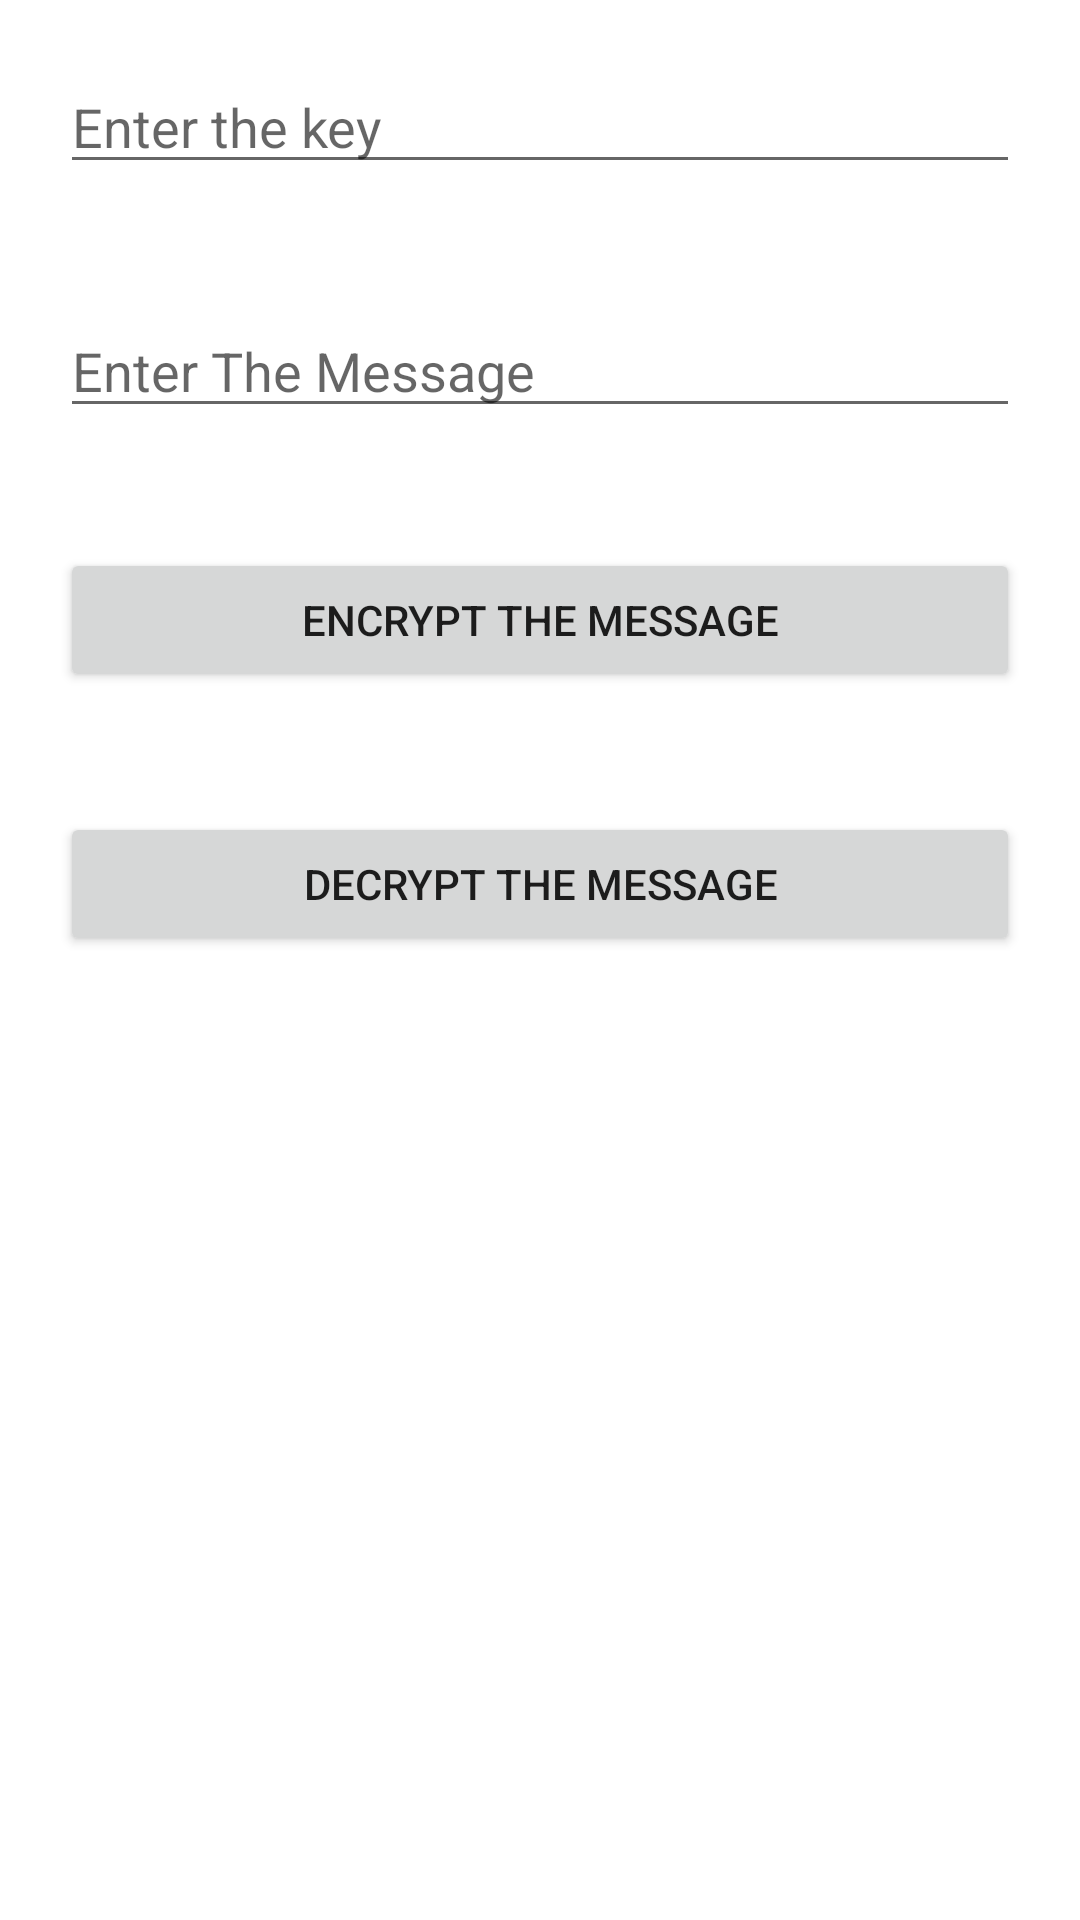

Here is an Android app screen rendered from its layout file. Give the layout XML and the strings, colors and styles it references.
<!-- AndroidManifest.xml: application theme Theme.NextPageActivity -->
<!-- res/layout/encrypt.xml -->
<?xml version="1.0" encoding="utf-8"?>
<RelativeLayout xmlns:android="http://schemas.android.com/apk/res/android"
    xmlns:app="http://schemas.android.com/apk/res-auto"
    xmlns:tools="http://schemas.android.com/tools"
    android:layout_width="match_parent"
    android:layout_height="match_parent"
    tools:context=".MainActivity">

    <EditText
        android:id="@+id/et_key"
        android:layout_width="match_parent"
        android:layout_height="wrap_content"
        android:layout_margin="20dp"
        android:hint="Enter the key"
        android:inputType="textPassword"/>

    <TextView
        android:id="@+id/message"
        android:layout_width="wrap_content"
        android:layout_height="wrap_content"
        android:layout_below="@id/bt_decrypt"
        android:text="" />
    <EditText
        android:id="@+id/et_msg"
        android:layout_width="match_parent"
        android:layout_height="wrap_content"
        android:layout_margin="20dp"
        android:layout_below="@id/et_key"

        android:hint="Enter The Message" />
    <Button
        android:id="@+id/bt_encrypt"
        android:layout_width="match_parent"
        android:layout_height="wrap_content"
        android:text="Encrypt the message"
        android:layout_below="@id/et_msg"
        android:layout_margin="20dp"/>
    <Button
        android:id="@+id/bt_decrypt"
        android:layout_width="match_parent"
        android:layout_height="wrap_content"
        android:text="Decrypt the message"
        android:layout_below="@id/bt_encrypt"
        android:layout_margin="20dp"/>


</RelativeLayout>
<!-- resources referenced by this layout -->
<resources>
  <style name="Theme.NextPageActivity" parent="Theme.MaterialComponents.DayNight.DarkActionBar">
          
          <item name="colorPrimary">@color/purple_500</item>
          <item name="colorPrimaryVariant">@color/purple_700</item>
          <item name="colorOnPrimary">@color/white</item>
          
          <item name="colorSecondary">@color/teal_200</item>
          <item name="colorSecondaryVariant">@color/teal_700</item>
          <item name="colorOnSecondary">@color/black</item>
          
          <item name="android:statusBarColor">?attr/colorPrimaryVariant</item>
          
      </style>
  <color name="purple_500">#FF6200EE</color>
  <color name="purple_700">#FF3700B3</color>
  <color name="white">#FFFFFFFF</color>
  <color name="teal_200">#FF03DAC5</color>
  <color name="teal_700">#FF018786</color>
  <color name="black">#FF000000</color>
</resources>
